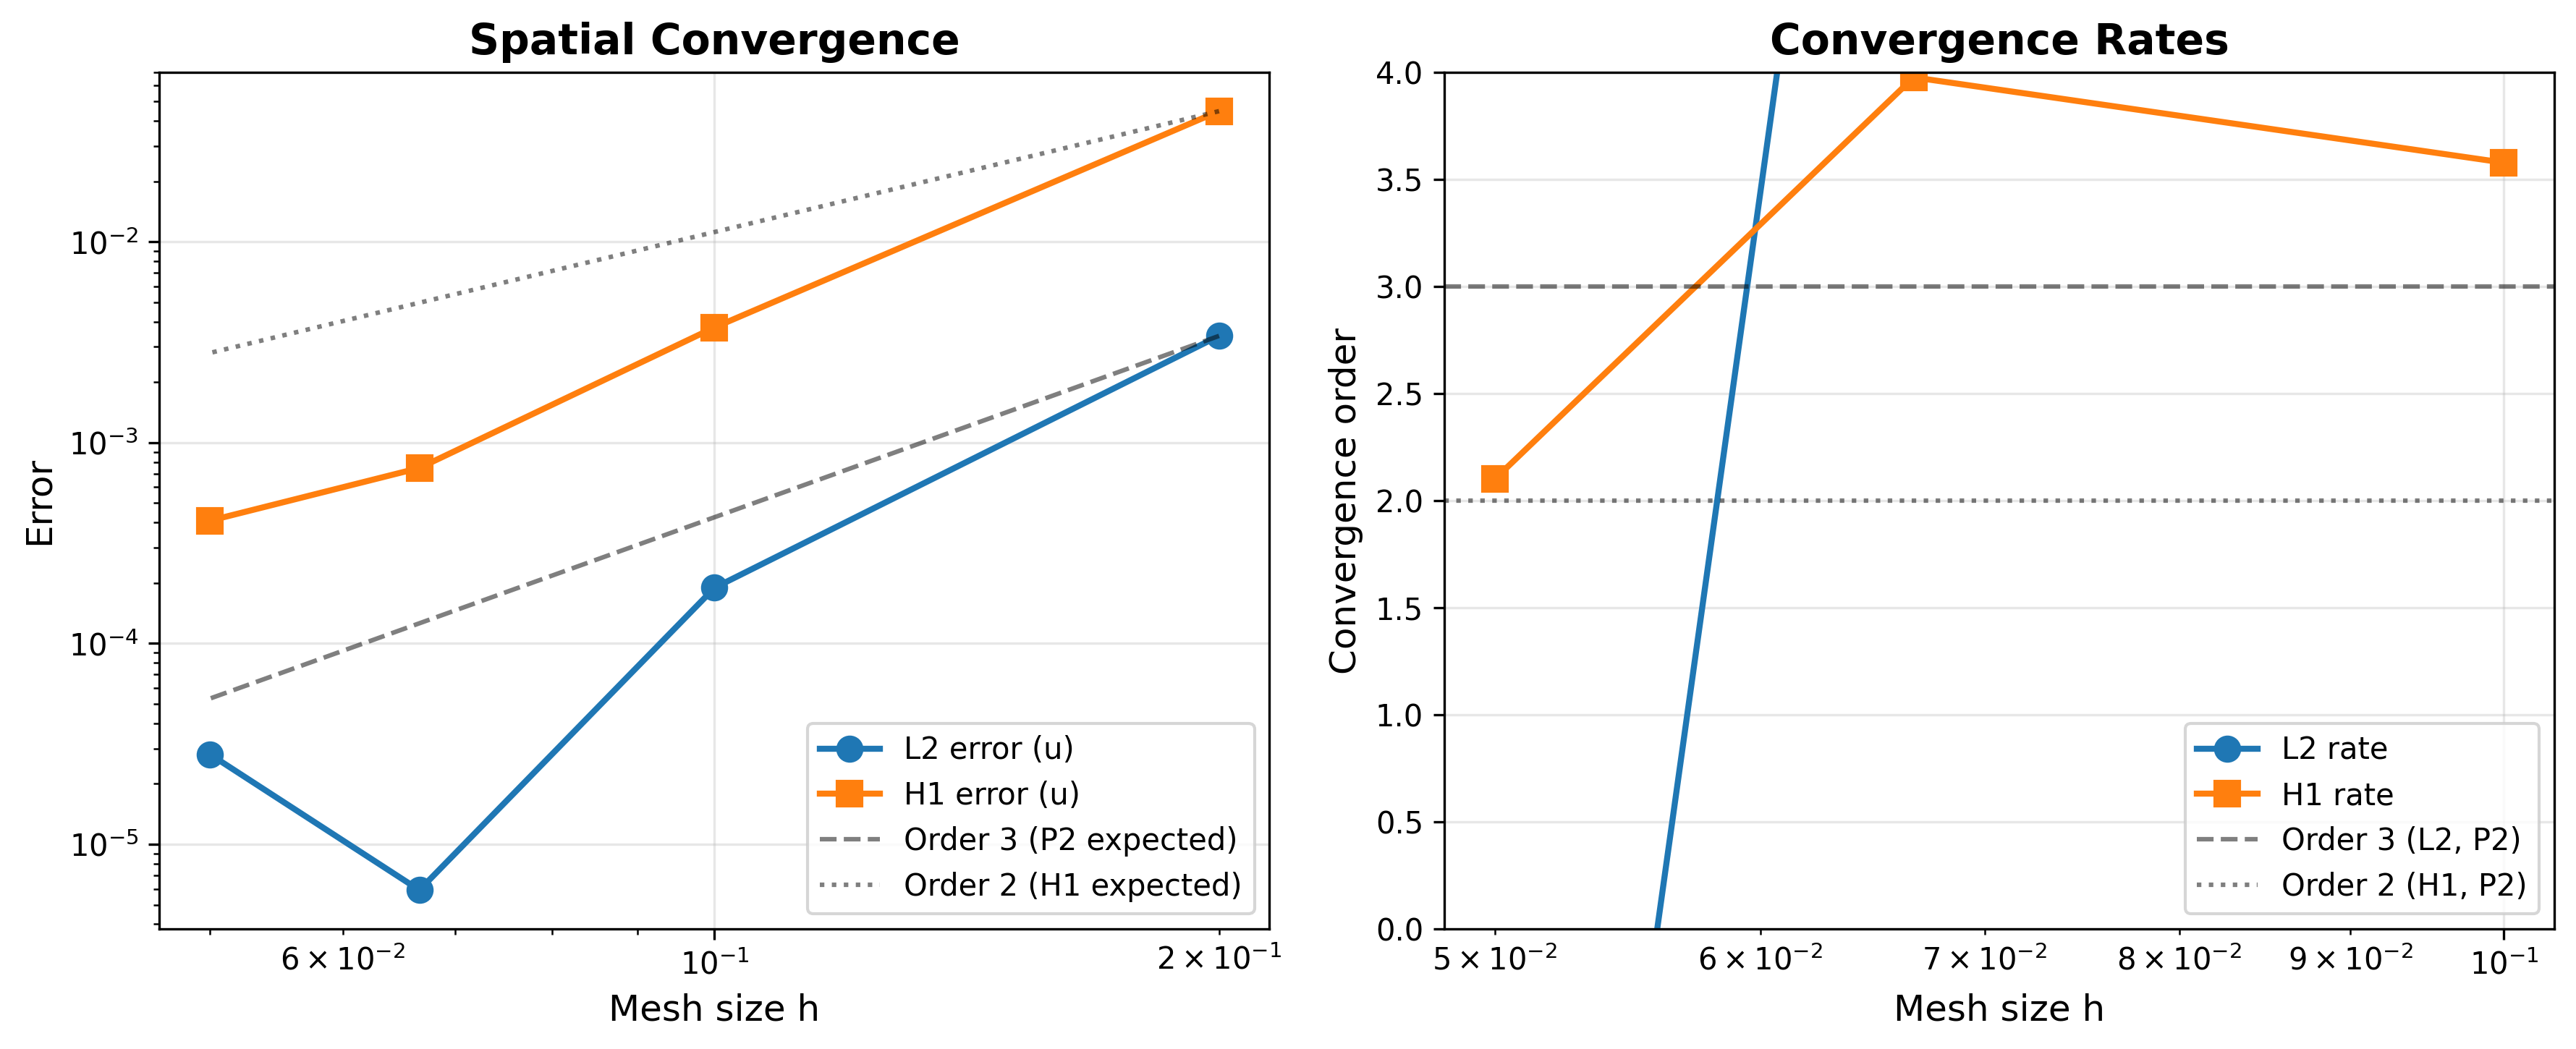

Values plotted in this chart, from the file beside it:
h, N, eL2_u, order_L2_u, eH1_u, order_H1_u
0.2, 5, 0.003403, 0, 0.04479, 0
0.1, 10, 0.0001894, 4.167, 0.003752, 3.578
0.06667, 15, 5.91252e-06, 8.551, 0.0007483, 3.976
0.05, 20, 2.80427e-05, -5.411, 0.0004089, 2.101
